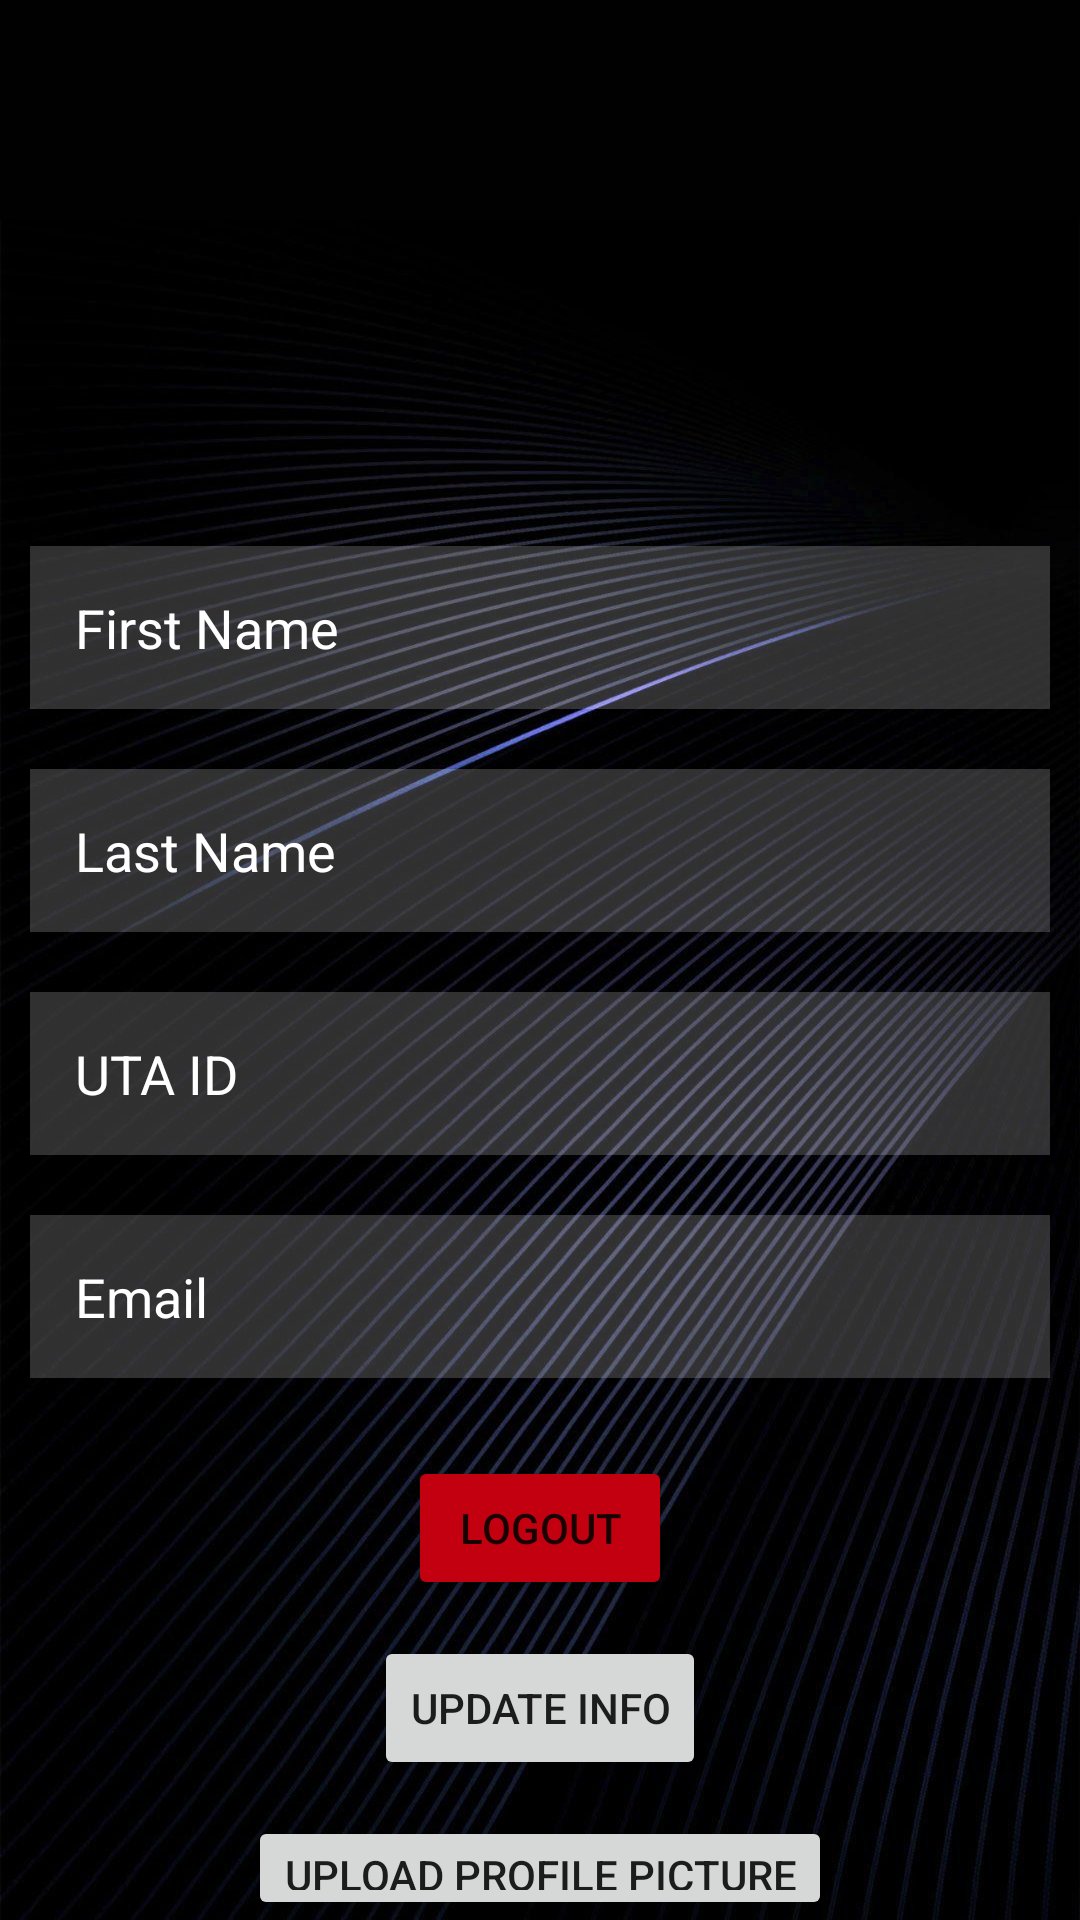

Write the Android layout XML for this screen, with the resource values it uses.
<!-- AndroidManifest.xml: application theme Theme.AudioClassification -->
<!-- res/layout/activity_profile.xml -->
<?xml version="1.0" encoding="utf-8"?>
<RelativeLayout xmlns:android="http://schemas.android.com/apk/res/android"
    xmlns:app="http://schemas.android.com/apk/res-auto"
    xmlns:tools="http://schemas.android.com/tools"
    android:layout_width="match_parent"
    android:layout_height="match_parent"
    android:background="@drawable/darkwallpaper"
    tools:context=".LoginActivity">

    <ImageView
        android:id="@+id/profile_picture"
        android:layout_width="120dp"
        android:layout_height="120dp"
        android:layout_centerHorizontal="true"
        android:layout_marginTop="32dp"
        android:layout_marginBottom="20dp"
        android:src="@drawable/default_profile_image" />


    <com.google.android.material.textfield.TextInputEditText
        android:layout_width="match_parent"
        android:layout_height="wrap_content"
        android:id="@+id/first_name"
        android:background="#30ffffff"
        android:hint="First Name"
        android:textColor="@color/white"
        android:textColorHint="@color/white"
        android:layout_below="@id/profile_picture"
        android:layout_centerHorizontal="true"
        android:layout_marginTop="8dp"
        android:layout_margin="10dp"
        android:padding="15dp"
        android:drawableLeft="@drawable/baseline_person_24"
        android:drawablePadding="10dp"
        android:inputType="none"
        android:editable="false" />

    <com.google.android.material.textfield.TextInputEditText
        android:layout_width="match_parent"
        android:layout_height="wrap_content"
        android:id="@+id/last_name"
        android:background="#30ffffff"
        android:hint="Last Name"
        android:textColor="@color/white"
        android:textColorHint="@color/white"
        android:layout_below="@id/first_name"
        android:layout_centerHorizontal="true"
        android:layout_marginTop="8dp"
        android:layout_margin="10dp"
        android:padding="15dp"
        android:drawableLeft="@drawable/baseline_person_24"
        android:drawablePadding="10dp"
        android:inputType="none"
        android:editable="false" />

    <com.google.android.material.textfield.TextInputEditText
        android:layout_width="match_parent"
        android:layout_height="wrap_content"
        android:id="@+id/UTAid"
        android:background="#30ffffff"
        android:hint="UTA ID"
        android:textColor="@color/white"
        android:textColorHint="@color/white"
        android:layout_below="@id/last_name"
        android:layout_centerHorizontal="true"
        android:layout_marginTop="8dp"
        android:layout_margin="10dp"
        android:padding="15dp"
        android:drawableLeft="@drawable/baseline_person_24"
        android:drawablePadding="10dp"
        android:inputType="none"
        android:editable="false" />

    <com.google.android.material.textfield.TextInputEditText
        android:layout_width="match_parent"
        android:layout_height="wrap_content"
        android:id="@+id/Email"
        android:background="#30ffffff"
        android:hint="Email"
        android:textColor="@color/white"
        android:textColorHint="@color/white"
        android:layout_below="@id/UTAid"
        android:layout_centerHorizontal="true"
        android:layout_marginTop="16dp"
        android:layout_margin="10dp"
        android:padding="15dp"
        android:drawableLeft="@drawable/baseline_person_24"
        android:drawablePadding="10dp"
        android:inputType="none"
        android:editable="false" />



    <Button
        android:id="@+id/logout"
        android:layout_width="wrap_content"
        android:layout_height="wrap_content"
        android:layout_below="@id/Email"
        android:backgroundTint="#c30010"
        android:layout_centerHorizontal="true"
        android:layout_marginTop="16dp"
        android:text="@string/logout" />

    <Button
        android:id="@+id/updateUserInfo"
        android:layout_width="wrap_content"
        android:layout_height="wrap_content"
        android:layout_below="@id/logout"
        android:layout_centerHorizontal="true"
        android:layout_marginTop="12dp"
        android:text="Update Info"
        android:onClick="onUpdateUserInfoClick" />

    <Button
        android:id="@+id/updateProfilePictureButton"
        android:layout_width="wrap_content"
        android:layout_height="wrap_content"
        android:layout_below="@id/updateUserInfo"
        android:layout_centerHorizontal="true"
        android:layout_marginTop="12dp"
        android:text="Upload Profile Picture"
        android:onClick="onUpdateUserInfoClick" />

</RelativeLayout>
<!-- resources referenced by this layout -->
<resources>
  <!-- drawable darkwallpaper: jpeg bitmap (drawable, 175429 bytes) -->
  <string name="logout">Logout</string>
  <style name="Theme.AudioClassification" parent="Theme.MaterialComponents.DayNight.DarkActionBar">
          
          <item name="colorPrimary">@color/purple_500</item>
          <item name="colorPrimaryVariant">@color/purple_700</item>
          <item name="colorOnPrimary">@color/white</item>
          
          <item name="colorSecondary">@color/teal_200</item>
          <item name="colorSecondaryVariant">@color/teal_700</item>
          <item name="colorOnSecondary">@color/black</item>
          
          <item name="android:statusBarColor">?attr/colorPrimaryVariant</item>
          
      </style>
  <!-- not gathered from this repository: default colours our renderer supplied (Android Studio template values) -->
  <color name="purple_500">#FF6200EE</color>
  <color name="purple_700">#FF3700B3</color>
  <color name="teal_200">#FF03DAC5</color>
  <color name="teal_700">#FF018786</color>
  <color name="black">#FF000000</color>
  <color name="white">#FFFFFFFF</color>
</resources>
